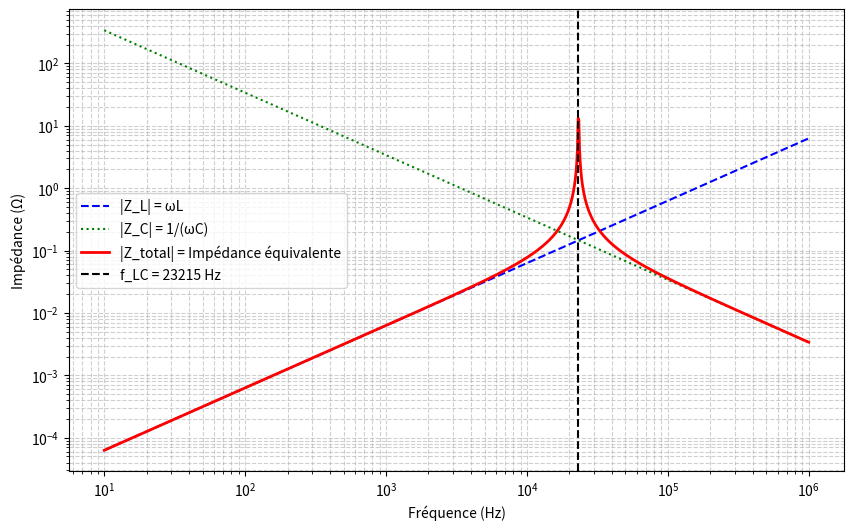

This figure's Python source:
import numpy as np
import matplotlib.pyplot as plt
import os

# Paramètres des composants
L = 1e-6  # Inductance en Henry (H)
C = 47e-6   # Capacité en Farad (F)
R_L = 10   # Résistance en parallèle pour modéliser les pertes

# Vecteur fréquence (échelle logarithmique)
f = np.logspace(1, 6, 1000)  # De 10 Hz à 1 MHz
w = 2 * np.pi * f  # Pulsation rad/s

# Impédances individuelles
Z_L = 1j * w * L
Z_C = -1j / (w * C)

# Impédance totale en parallèle (formule parallèle)
Z_total = (Z_L * Z_C) / (Z_L + Z_C)  # Ajout d'une résistance pour éviter une impédance infinie

# Module des impédances
Z_L_abs = np.abs(Z_L)
Z_C_abs = np.abs(Z_C)
Z_total_abs = np.abs(Z_total)

# Fréquence de résonance
f_res = 1 / (2 * np.pi * np.sqrt(L * C))

# Tracé des courbes
plt.figure(figsize=(10, 6))
plt.loglog(f, Z_L_abs, label="|Z_L| = ωL", linestyle="--", color="blue")
plt.loglog(f, Z_C_abs, label="|Z_C| = 1/(ωC)", linestyle=":", color="green")
plt.loglog(f, Z_total_abs, label="|Z_total| = Impédance équivalente", linewidth=2, color="red")

# Ligne verticale à la fréquence de résonance
plt.axvline(f_res, color="black", linestyle="--", label=f"f_LC = {f_res:.0f} Hz")

# Personnalisation du graphique
plt.xlabel("Fréquence (Hz)")
plt.ylabel("Impédance (Ω)")
plt.grid(True, which="both", linestyle="--", alpha=0.6)
plt.legend()
folder_path = "figures"
os.makedirs(folder_path, exist_ok=True)
file_name = "bypass_osci.png"
output_path = os.path.join(folder_path, file_name)
plt.savefig(output_path, dpi=300)
plt.show()
